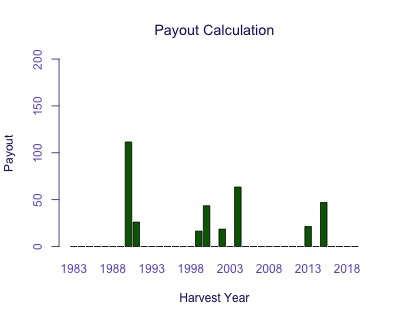

The data file committed next to this chart (first rows):
Harvest Year, Payout
1983, 0
1984, 0
1985, 0
1986, 0
1987, 0
1988, 0
1989, 0
1990, 111.5
1991, 26.12
1992, 0
1993, 0
1994, 0
1995, 0
1996, 0
1997, 0
1998, 0
1999, 16.48
2000, 43.52
2001, 0
2002, 18.61
2003, 0
2004, 63.49
2005, 0
2006, 0
2007, 0
2008, 0
2009, 0
2010, 0
2011, 0
2012, 0
2013, 21.43
2014, 0
2015, 47.06
2016, 0
2017, 0
2018, 0
2019, 0
